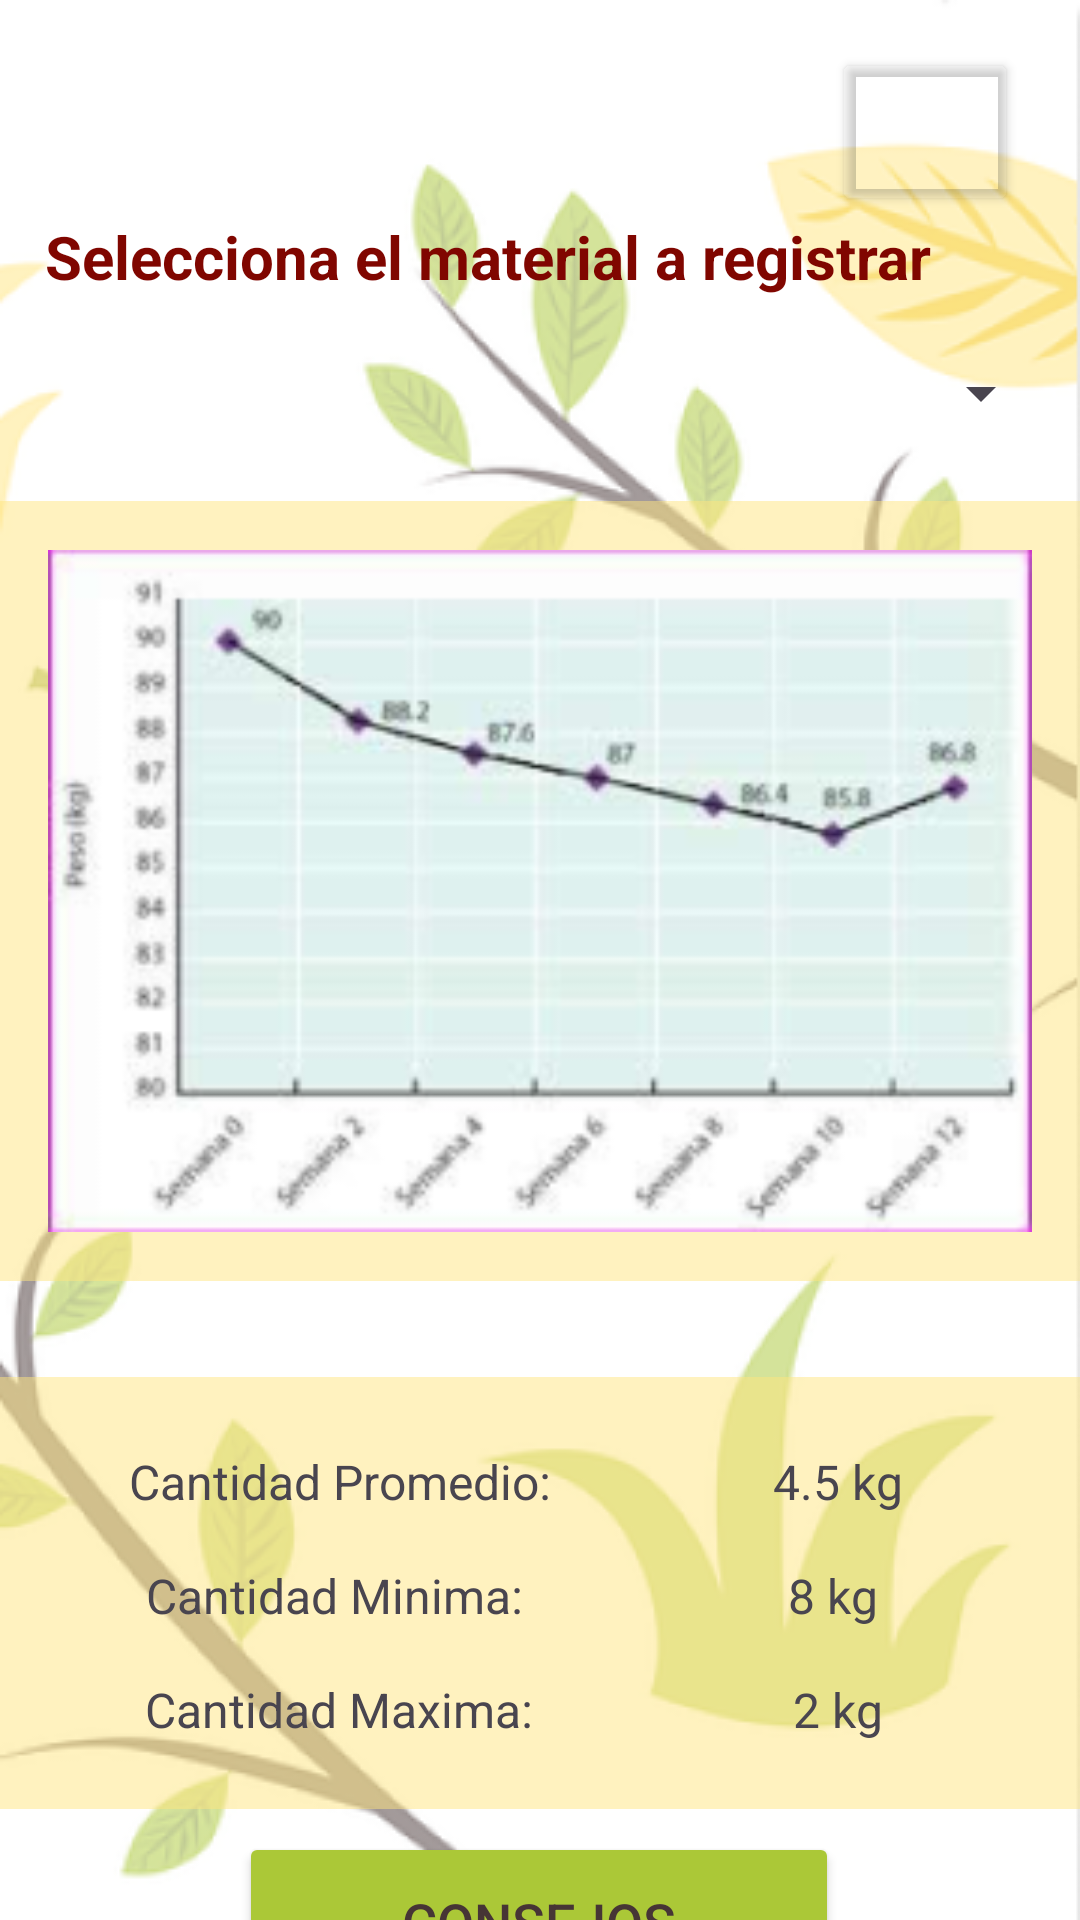

This screen was rendered from an Android layout file. Write that file and the resources it references.
<!-- AndroidManifest.xml: application theme Theme.EcoReciclaApp -->
<!-- res/layout/activity_estadistics.xml -->
<?xml version="1.0" encoding="utf-8"?>
<androidx.constraintlayout.widget.ConstraintLayout xmlns:android="http://schemas.android.com/apk/res/android"
    xmlns:app="http://schemas.android.com/apk/res-auto"
    xmlns:tools="http://schemas.android.com/tools"
    android:id="@+id/estadisticas"
    android:layout_width="match_parent"
    android:layout_height="match_parent"
    android:background="@drawable/fondonaturaleza"
    tools:context=".EstadisticasActivity">

    <Button
        android:id="@+id/menuButton3"
        android:layout_width="62dp"
        android:layout_height="56dp"
        android:layout_marginTop="16dp"
        android:backgroundTint="#07FFFFFF"
        android:contentDescription="@string/button_edit"

        app:icon="@android:drawable/ic_menu_sort_by_size"
        app:iconSize="30dp"
        app:iconTint="#800600"
        app:layout_constraintEnd_toEndOf="parent"
        app:layout_constraintHorizontal_bias="0.931"
        app:layout_constraintStart_toStartOf="parent"
        app:layout_constraintTop_toTopOf="parent" />

    <TextView
        android:id="@+id/tittlEstadistics"
        android:layout_width="wrap_content"
        android:layout_height="wrap_content"
        android:text="Selecciona el material a registrar"
        android:textColor="#800600"
        android:textSize="20sp"
        android:textStyle="bold"
        app:layout_constraintBottom_toBottomOf="parent"
        app:layout_constraintEnd_toEndOf="parent"
        app:layout_constraintHorizontal_bias="0.232"
        app:layout_constraintStart_toStartOf="parent"
        app:layout_constraintTop_toBottomOf="@+id/menuButton3"
        app:layout_constraintVertical_bias="0.0" />

    <Spinner
        android:id="@+id/spinnerMa"
        android:layout_width="345dp"
        android:layout_height="48dp"
        android:layout_marginTop="8dp"
        android:gravity="center"
        android:textColor="#463535"
        android:textSize="18sp"
        app:layout_constraintEnd_toEndOf="parent"
        app:layout_constraintHorizontal_bias="0.393"
        app:layout_constraintStart_toStartOf="parent"
        app:layout_constraintTop_toBottomOf="@+id/tittlEstadistics" />


    <LinearLayout
        android:id="@+id/layoutGrafic"
        android:layout_width="360dp"
        android:layout_height="260dp"
        android:layout_marginTop="12dp"
        android:background="#80FFE680"
        android:orientation="vertical"
        android:padding="16dp"
        app:layout_constraintBottom_toTopOf="@+id/linearLayout"
        app:layout_constraintEnd_toEndOf="parent"
        app:layout_constraintHorizontal_bias="0.509"
        app:layout_constraintStart_toStartOf="parent"
        app:layout_constraintTop_toBottomOf="@+id/spinnerMa"
        app:layout_constraintVertical_bias="0.725">

        <ImageView
            android:id="@+id/imageView"
            android:layout_width="match_parent"
            android:layout_height="match_parent"
            app:srcCompat="@drawable/graficaexample" />
    </LinearLayout>

    <LinearLayout
        android:id="@+id/linearLayout"
        android:layout_width="360dp"
        android:layout_height="144dp"
        android:layout_marginTop="32dp"
        android:background="#80FFE680"
        android:orientation="vertical"
        android:padding="14dp"
        app:layout_constraintEnd_toEndOf="parent"
        app:layout_constraintHorizontal_bias="0.509"
        app:layout_constraintStart_toStartOf="parent"
        app:layout_constraintTop_toBottomOf="@+id/layoutGrafic">

        <LinearLayout
            android:layout_width="match_parent"
            android:layout_height="38dp"
            android:orientation="horizontal"
            android:paddingTop="10dp">

            <TextView
                android:id="@+id/totalValueMax"
                android:layout_width="198dp"
                android:layout_height="wrap_content"
                android:text="Cantidad Promedio:"
                android:textAlignment="center"
                android:textSize="16sp" />

            <TextView
                android:id="@+id/valueMax"
                android:layout_width="match_parent"
                android:layout_height="wrap_content"
                android:text="4.5 kg"
                android:textAlignment="center"
                android:textSize="16sp" />

        </LinearLayout>

        <LinearLayout
            android:layout_width="match_parent"
            android:layout_height="38dp"
            android:orientation="horizontal"
            android:paddingTop="10dp">

            <TextView
                android:id="@+id/totalValueMin"
                android:layout_width="195dp"
                android:layout_height="wrap_content"
                android:text="Cantidad Minima:"
                android:textAlignment="center"
                android:textSize="16sp" />

            <TextView
                android:id="@+id/valueMin"
                android:layout_width="match_parent"
                android:layout_height="wrap_content"
                android:text="8 kg"
                android:textAlignment="center"
                android:textSize="16sp" />

        </LinearLayout>

        <LinearLayout
            android:layout_width="match_parent"
            android:layout_height="38dp"
            android:orientation="horizontal"
            android:paddingTop="10dp">

            <TextView
                android:id="@+id/totalValuePromedio"
                android:layout_width="198dp"
                android:layout_height="wrap_content"
                android:text="Cantidad Maxima:"
                android:textAlignment="center"
                android:textSize="16sp" />

            <TextView
                android:id="@+id/valuePromedio"
                android:layout_width="match_parent"
                android:layout_height="wrap_content"
                android:text="2 kg"
                android:textAlignment="center"
                android:textSize="16sp" />

        </LinearLayout>
    </LinearLayout>

    <Button
        android:id="@+id/consejosButton2"
        android:layout_width="200dp"
        android:layout_height="60dp"
        android:backgroundTint="#ABC837"
        android:text="Consejos"
        android:textColor="#463535"
        android:textSize="18sp"
        android:translationY="14dp"
        app:cornerRadius="10dp"
        app:layout_constraintBottom_toBottomOf="parent"
        app:layout_constraintEnd_toEndOf="parent"
        app:layout_constraintHorizontal_bias="0.497"
        app:layout_constraintStart_toStartOf="parent"
        app:layout_constraintTop_toBottomOf="@+id/linearLayout"
        app:layout_constraintVertical_bias="0.275" />

</androidx.constraintlayout.widget.ConstraintLayout>
<!-- resources referenced by this layout -->
<resources>
  <!-- drawable fondonaturaleza: png bitmap (drawable, 92586 bytes) -->
  <!-- drawable graficaexample: png bitmap (drawable, 33050 bytes) -->
  <string name="button_edit">Editar</string>
  <style name="Theme.EcoReciclaApp" parent="Base.Theme.EcoReciclaApp" />
  <style name="Base.Theme.EcoReciclaApp" parent="Theme.Material3.DayNight.NoActionBar">
          
          
      </style>
</resources>
